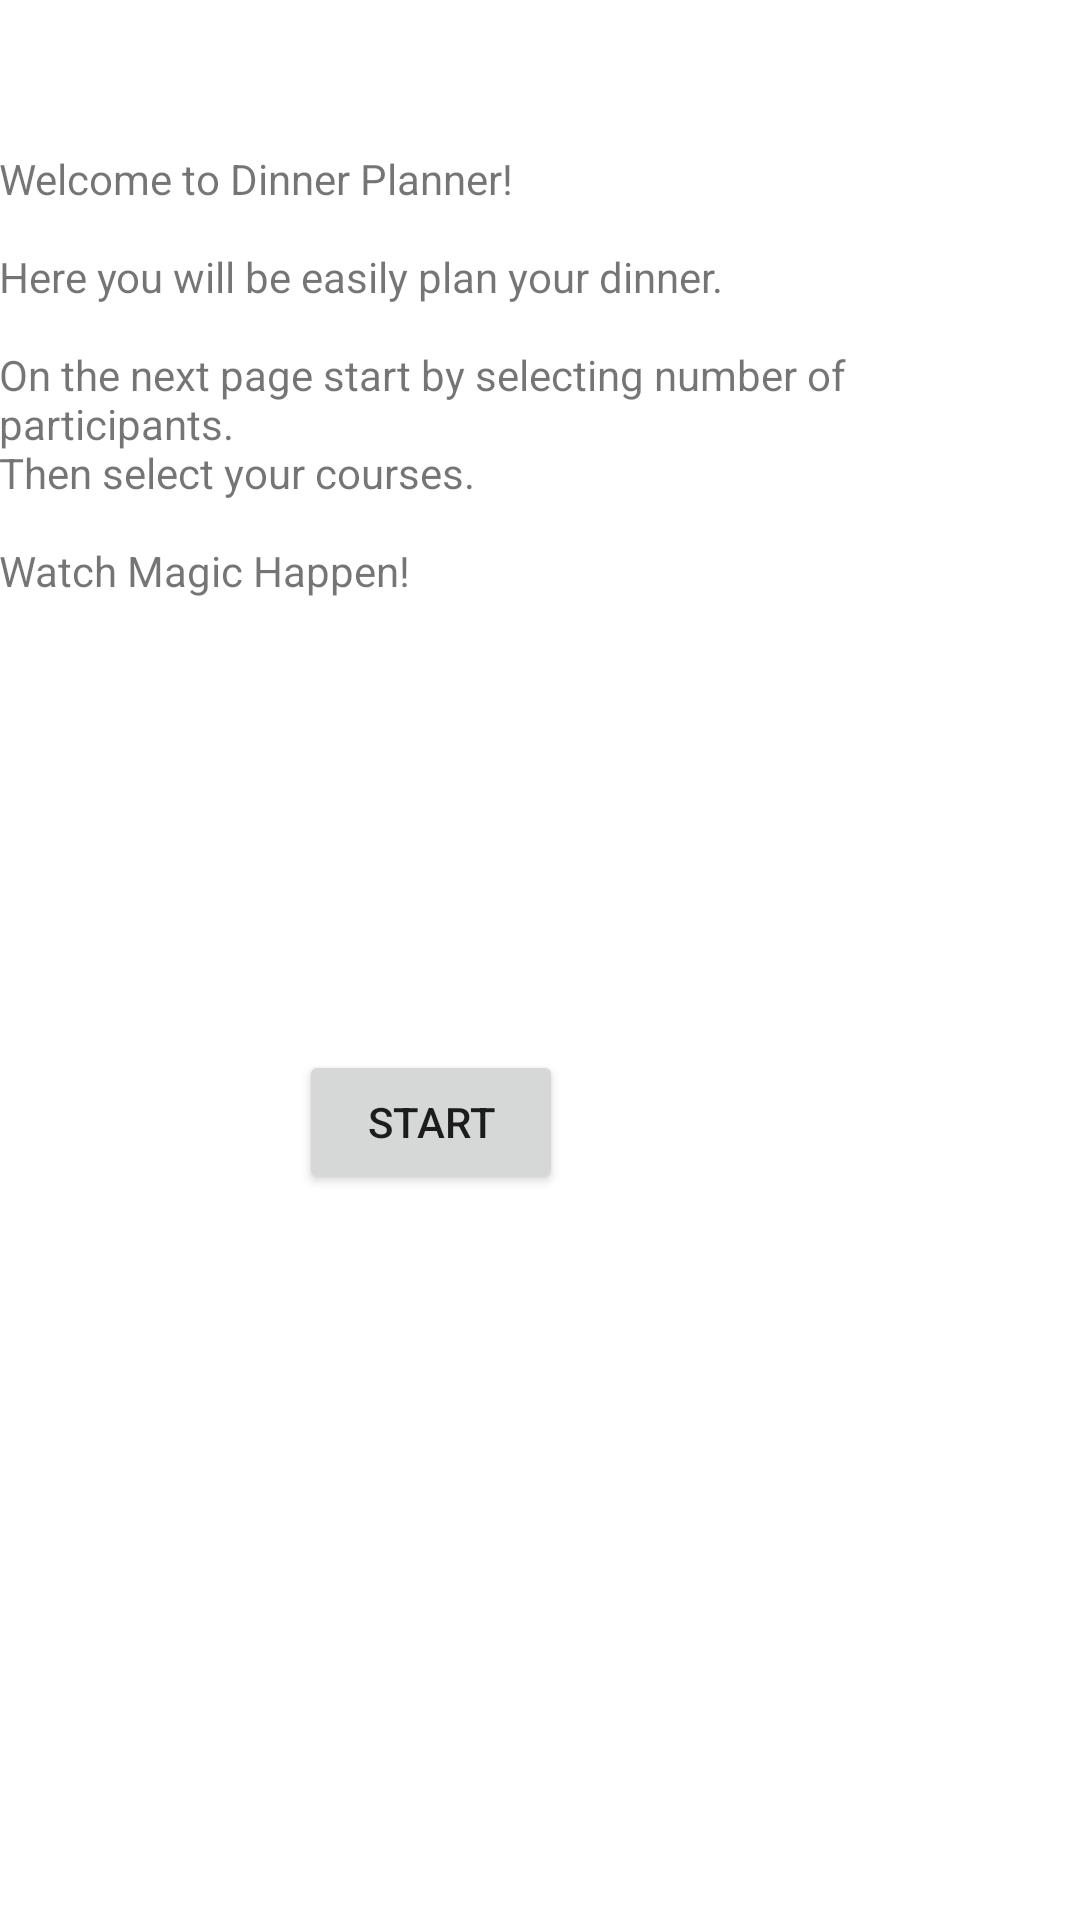

Reconstruct the res/layout file that produces this screen, plus the resources it refers to.
<!-- AndroidManifest.xml: application theme AppTheme -->
<!-- res/layout/activity_start.xml -->
<RelativeLayout xmlns:android="http://schemas.android.com/apk/res/android"
    xmlns:tools="http://schemas.android.com/tools"
    android:layout_width="match_parent"
    android:layout_height="match_parent"
    android:paddingBottom="@dimen/activity_vertical_margin"
    android:paddingLeft="@dimen/activity_horizontal_margin"
    android:paddingRight="@dimen/activity_horizontal_margin"
    android:paddingTop="@dimen/activity_vertical_margin"
    tools:context=".Start" >

    <TextView
        android:id="@+id/text"
        android:layout_width="wrap_content"
        android:layout_height="wrap_content"
        android:layout_marginTop="50dp"
        android:text="@string/text" />

    <Button
        android:id="@+id/button"
        android:layout_width="wrap_content"
        android:layout_height="wrap_content"
        android:layout_marginLeft="100dp"
        android:layout_marginTop="350dp"
        android:text="@string/button_text" />

</RelativeLayout>
<!-- resources referenced by this layout -->
<resources>
  <string name="button_text">Start</string>
  <string name="text">Welcome to Dinner Planner! \n\nHere you will be easily plan your dinner. \n\nOn the next page start by selecting number of participants.\nThen select your courses.\n\nWatch Magic Happen!</string>
</resources>
